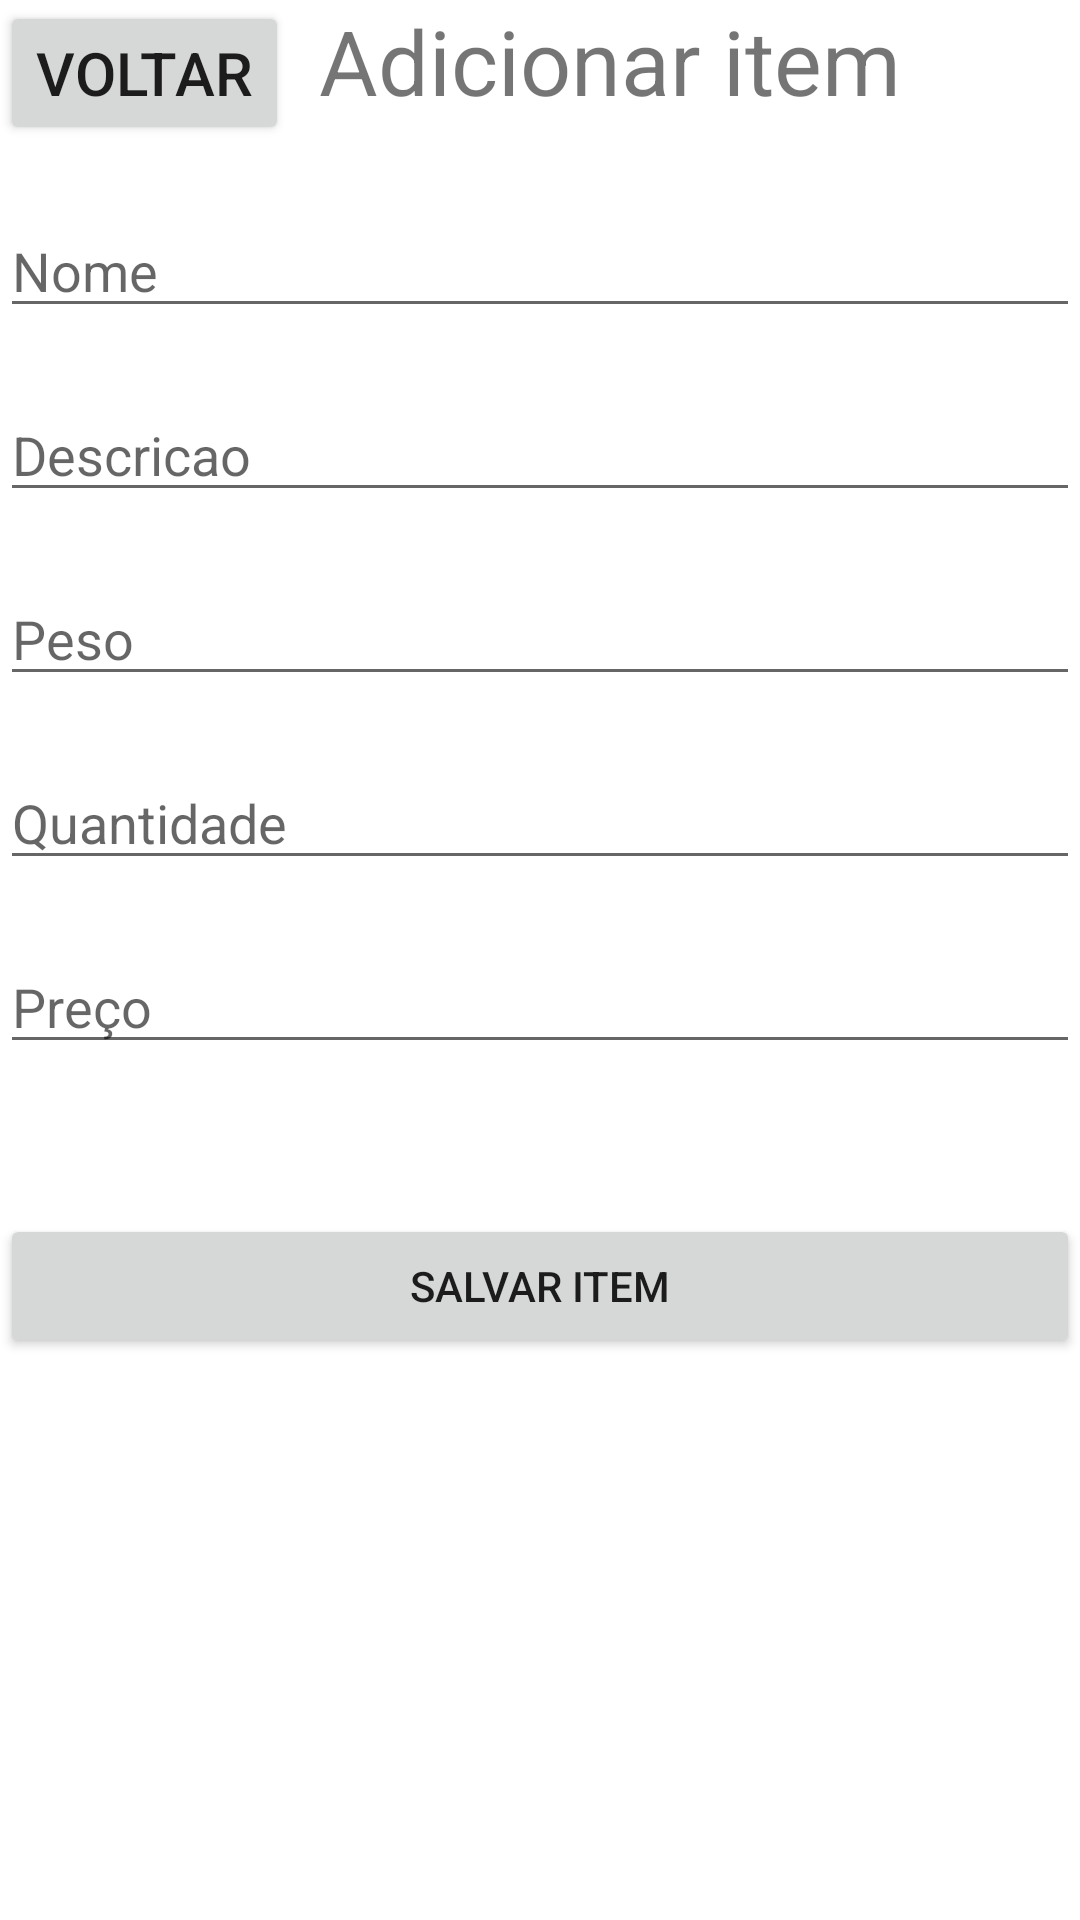

Layout XML and referenced resources for this Android screen:
<!-- AndroidManifest.xml: application theme Theme.Homefoodstorage -->
<!-- res/layout/activity_new_item.xml -->
<?xml version="1.0" encoding="utf-8"?>
<LinearLayout xmlns:android="http://schemas.android.com/apk/res/android"
    xmlns:app="http://schemas.android.com/apk/res-auto"
    xmlns:tools="http://schemas.android.com/tools"
    android:orientation="vertical"
    android:layout_width="match_parent"
    android:layout_height="match_parent"
    tools:context=".shopping_list.NewItemActivity"
    android:layout_margin="5dp">

    <LinearLayout
        android:layout_width="match_parent"
        android:layout_height="wrap_content"
        android:orientation="horizontal">

    <Button
        android:layout_width="wrap_content"
        android:layout_height="wrap_content"
        android:id="@+id/buttonBack"
        android:text="Voltar"
        android:textSize="20sp"
        />

    <TextView
        android:layout_width="match_parent"
        android:layout_height="wrap_content"
        android:text="Adicionar item"
        android:textSize="30sp"
        android:layout_marginHorizontal="10dp"
        />
    </LinearLayout>

    <EditText
        android:layout_width="match_parent"
        android:layout_height="wrap_content"
        android:hint="Nome"
        android:id="@+id/editTextItemName"
        android:layout_marginTop="20dp"
        />

    <EditText
        android:layout_width="match_parent"
        android:layout_height="wrap_content"
        android:hint="Descricao"
        android:id="@+id/editTextItemDescription"
        android:layout_marginTop="20dp"
        />

    <EditText
        android:layout_width="match_parent"
        android:layout_height="wrap_content"
        android:hint="Peso"
        android:inputType="numberDecimal"
        android:id="@+id/editTextItemWeight"
        android:layout_marginTop="20dp"
        />

    <EditText
        android:layout_width="match_parent"
        android:layout_height="wrap_content"
        android:hint="Quantidade"
        android:inputType="numberDecimal"
        android:id="@+id/editTextItemQuantity"
        android:layout_marginTop="20dp"
        />

    <EditText
        android:layout_width="match_parent"
        android:layout_height="wrap_content"
        android:hint="Preço"
        android:inputType="number"
        android:id="@+id/editTextItemPrice"
        android:layout_marginTop="20dp"
        />

    <Button
        android:layout_width="match_parent"
        android:layout_height="wrap_content"
        android:text="Salvar item"
        android:layout_marginTop="50dp"
        android:id="@+id/buttonAddItem"
        />

</LinearLayout>
<!-- resources referenced by this layout -->
<resources>
  <style name="Theme.Homefoodstorage" parent="Theme.MaterialComponents.DayNight.DarkActionBar">
          
          <item name="colorPrimary">@color/purple_500</item>
          <item name="colorPrimaryVariant">@color/purple_700</item>
          <item name="colorOnPrimary">@color/white</item>
          
          <item name="colorSecondary">@color/teal_200</item>
          <item name="colorSecondaryVariant">@color/teal_700</item>
          <item name="colorOnSecondary">@color/black</item>
          
          <item name="android:statusBarColor" tools:targetApi="l">?attr/colorPrimaryVariant</item>
          
      </style>
  <!-- not gathered from this repository: default colours our renderer supplied (Android Studio template values) -->
  <color name="purple_500">#FF6200EE</color>
  <color name="purple_700">#FF3700B3</color>
  <color name="teal_200">#FF03DAC5</color>
  <color name="teal_700">#FF018786</color>
  <color name="black">#FF000000</color>
  <color name="white">#FFFFFFFF</color>
</resources>
